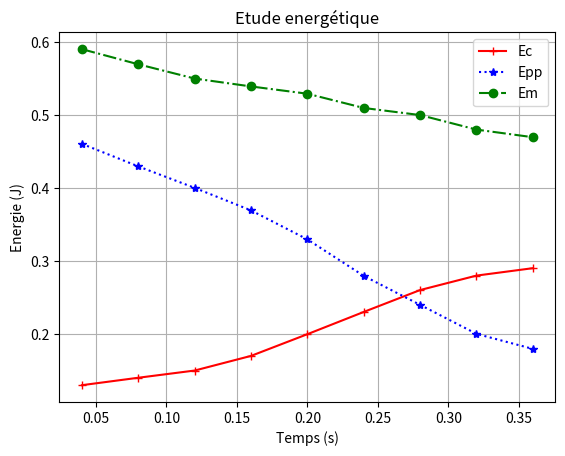

Write the Python code that produced this figure.
# Représenter l'évolution au cours du temps des énergie cinétique, potentielle de pesanteur et mécanique
# d'un grélon en chute libre

import matplotlib.pyplot as plt

M = 15E-3  # masse du grelon en kg
G = 9.81 # Intensité de la pesanteur en N.kg ⁻ ¹
# Mesures expérimentales
z = [3.13, 2.92, 2.72, 2.51, 2.24, 1.90, 1.63, 1.36, 1.22] # altitude en m
t = [0.04, 0.08, 0.12, 0.16, 0.20, 0.24, 0.28, 0.32, 0.36] # date e s
v = [4.16, 4.32, 4.47, 4.76, 5.16, 5.54, 5.89, 6.11, 6.22] # vitesse en m.s⁻ ¹
# A compléter
# Calcul des valeurs
e_c = [0.5 * M * vi**2 for vi in v]
e_pp = [M * G * alt for alt in z]
e_m = [e_c[i] + e_pp[i] for i in range(len(e_c))]
# Préparation du tracé
plt.title("Etude energétique")
plt.xlabel("Temps (s)")
plt.ylabel("Energie (J)")
plt.grid(".-")
# tracé
plt.plot(t, e_c, 'r+-', label="Ec")
plt.plot(t, e_pp, 'b*:', label="Epp")
plt.plot(t, e_m, 'go-.', label="Em")
plt.legend()
plt.show()

